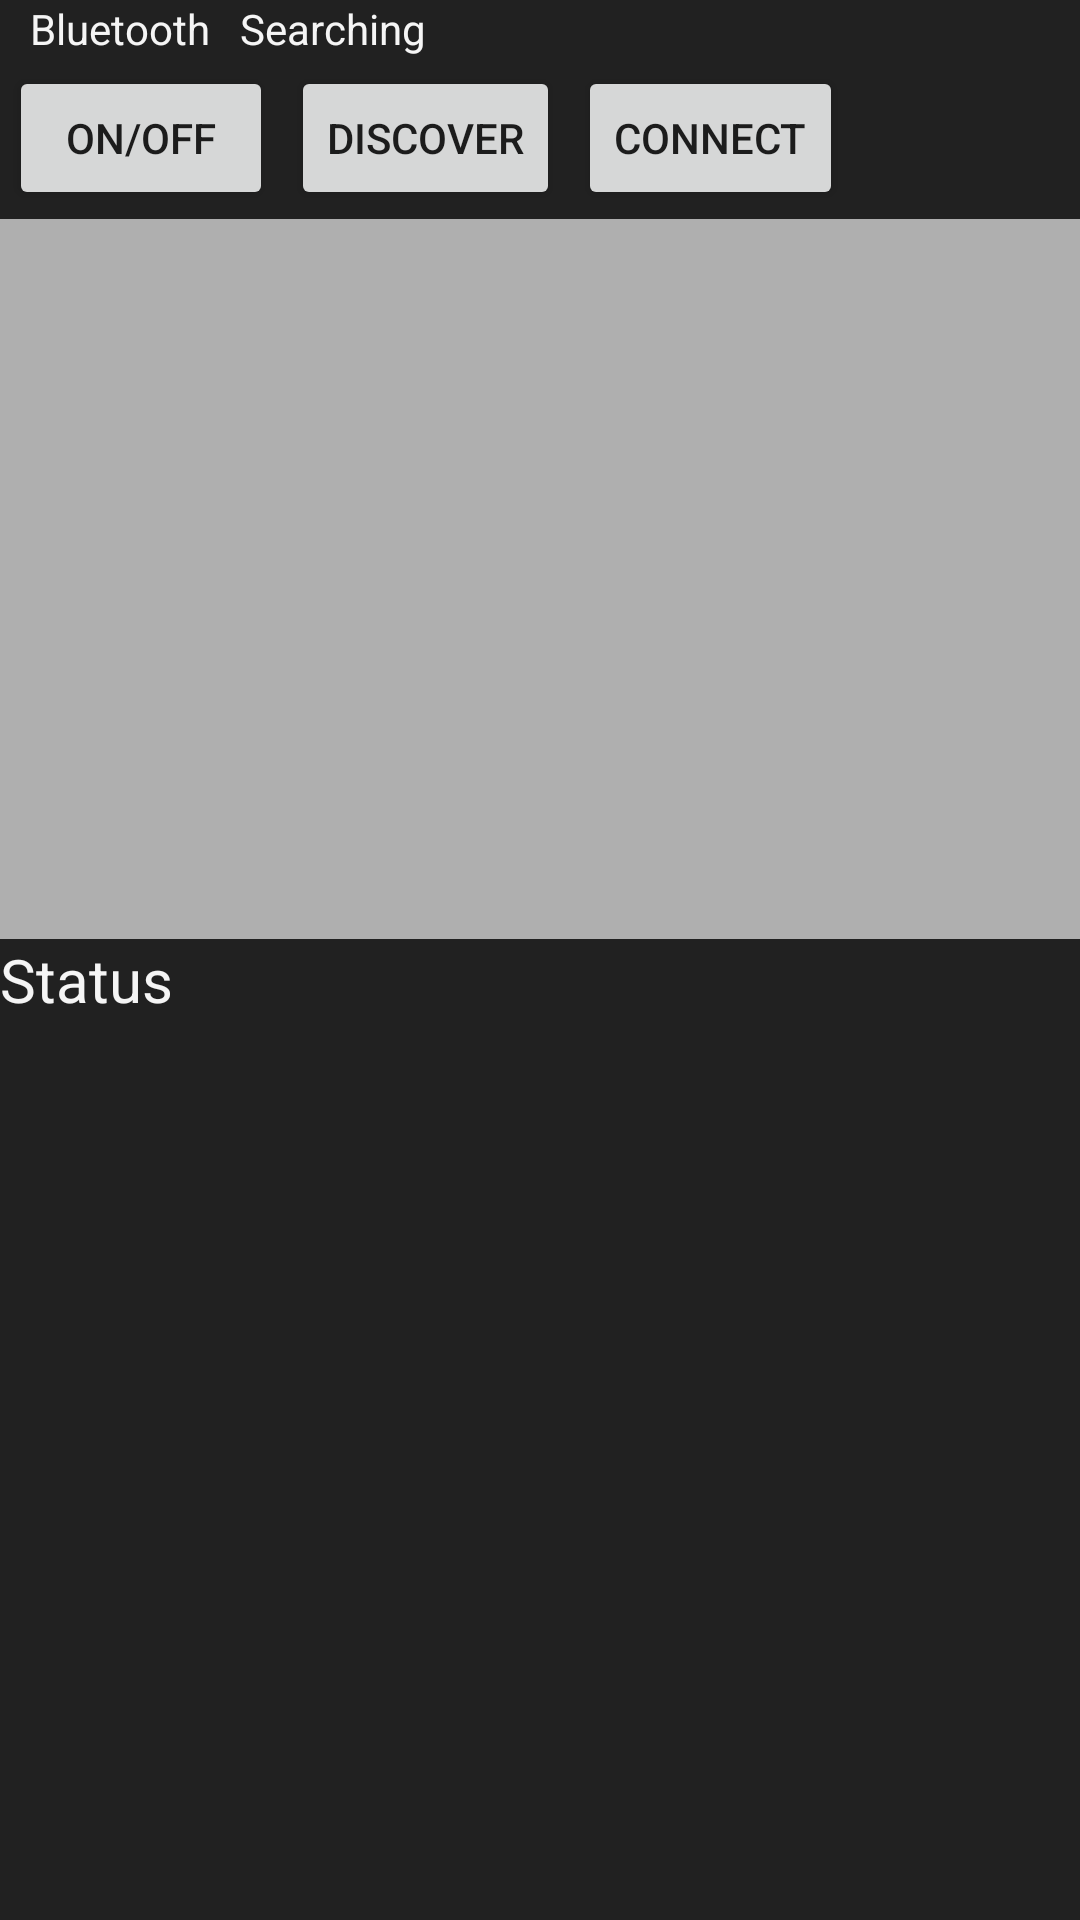

The Android layout XML behind this screen, and the referenced resources:
<!-- AndroidManifest.xml: application theme AppTheme -->
<!-- res/layout/activity_connect.xml -->
<?xml version="1.0" encoding="utf-8"?>

<android.support.constraint.ConstraintLayout xmlns:android="http://schemas.android.com/apk/res/android"
    xmlns:app="http://schemas.android.com/apk/res-auto"
    xmlns:tools="http://schemas.android.com/tools"
    android:layout_width="match_parent"
    android:layout_height="match_parent"
    android:id="@+id/lay"
    tools:context="com.clbrain.kirizhik.epidetect.ConnectActivity"
    android:background="@color/colorPrimaryDark">


    <GridLayout xmlns:android="http://schemas.android.com/apk/res/android"
        app:layout_constraintTop_toBottomOf="@+id/BTenable"
        android:id="@+id/buttons"
        android:layout_width="match_parent"
        android:layout_height="wrap_content"
        android:layout_gravity="center"
        android:columnCount="3"
        >
        <Button
            android:layout_margin="3dp"
            android:id="@+id/onOff"
            android:text="on/off"
            android:layout_height="wrap_content"
            android:layout_width="wrap_content"
            android:onClick="onOff"
            android:soundEffectsEnabled="true"/>

        <Button
            android:layout_margin="3dp"
            android:id="@+id/search"
            android:text="discover"
            android:layout_height="wrap_content"
            android:layout_width="wrap_content"
            android:onClick="discover"
            android:soundEffectsEnabled="true"/>

        <Button
            android:layout_margin="3dp"
            android:id="@+id/btnStart"
            android:layout_width="wrap_content"
            android:layout_height="wrap_content"
            android:text="Connect"
            android:onClick="start"
            android:soundEffectsEnabled="true"/>

        <Button
            android:layout_margin="3dp"
            android:id="@+id/visible"
            android:layout_width="wrap_content"
            android:layout_height="wrap_content"
            android:text="visibility"
            android:onClick="visibility"
            android:soundEffectsEnabled="true"
            android:visibility="gone"/>


    </GridLayout>

    <ListView
        android:id="@+id/lvNewDevices"
        android:layout_width="match_parent"
        android:layout_height="240dp"
        android:background="#afafaf"
        app:layout_constraintTop_toBottomOf="@id/buttons">

    </ListView>

    <TextView
        android:id="@+id/BTenable"
        android:layout_width="wrap_content"
        android:layout_height="wrap_content"
        android:textColor="@color/colorTextLight"
        app:layout_constraintLeft_toRightOf="@+id/Space1"
        app:layout_constraintBottom_toTopOf="@+id/buttons"
        android:text="Bluetooth" />

    <TextView
        android:id="@+id/SCenable"
        android:layout_width="wrap_content"
        android:layout_height="wrap_content"
        android:textColor="@color/colorTextLight"
        app:layout_constraintLeft_toRightOf="@+id/Space2"
        app:layout_constraintBottom_toTopOf="@+id/buttons"
        android:text="Searching" />
    

    <TextView
        android:id="@+id/Space3"
        android:layout_width="wrap_content"
        android:layout_height="wrap_content"
        android:textColor="@color/colorTextLight"
        app:layout_constraintLeft_toRightOf="@+id/SCenable"
        app:layout_constraintBottom_toTopOf="@+id/buttons"
        android:text="   " />
    <TextView
        android:layout_width="wrap_content"
        android:layout_height="wrap_content"
        android:id="@+id/visibility"/>

    <TextView
        android:id="@+id/Space2"
        android:layout_width="wrap_content"
        android:layout_height="wrap_content"
        android:textColor="@color/colorTextLight"
        app:layout_constraintLeft_toRightOf="@+id/BTenable"
        app:layout_constraintBottom_toTopOf="@+id/buttons"
        android:text="   " />

    <TextView
        android:id="@+id/Space1"
        android:layout_width="wrap_content"
        android:layout_height="wrap_content"
        android:textColor="@color/colorTextLight"
        app:layout_constraintBottom_toTopOf="@+id/buttons"
        android:text="   " />


    <TextView
        android:id="@+id/incomingMessages"
        android:layout_width="match_parent"
        android:layout_height="100dp"
        android:maxLines="6"
        android:scrollbars="vertical"
        android:text="Status"
        android:textColor="@color/colorTextLight"
        android:textSize="20dp"
        app:layout_constraintTop_toBottomOf="@id/lvNewDevices"/>


</android.support.constraint.ConstraintLayout>
<!-- resources referenced by this layout -->
<resources>
  <color name="colorPrimaryDark">#212121</color>
  <color name="colorTextLight">#f5f5f5</color>
  <style name="AppTheme" parent="Base.Theme.AppCompat.Light.DarkActionBar">
          
          <item name="colorPrimary">@color/colorPrimary</item>
          <item name="colorPrimaryDark">@color/colorPrimaryDark</item>
          <item name="colorAccent">@color/colorAccent</item>
      </style>
  <color name="colorPrimary">#292929</color>
  <color name="colorAccent">#ff3830</color>
</resources>
